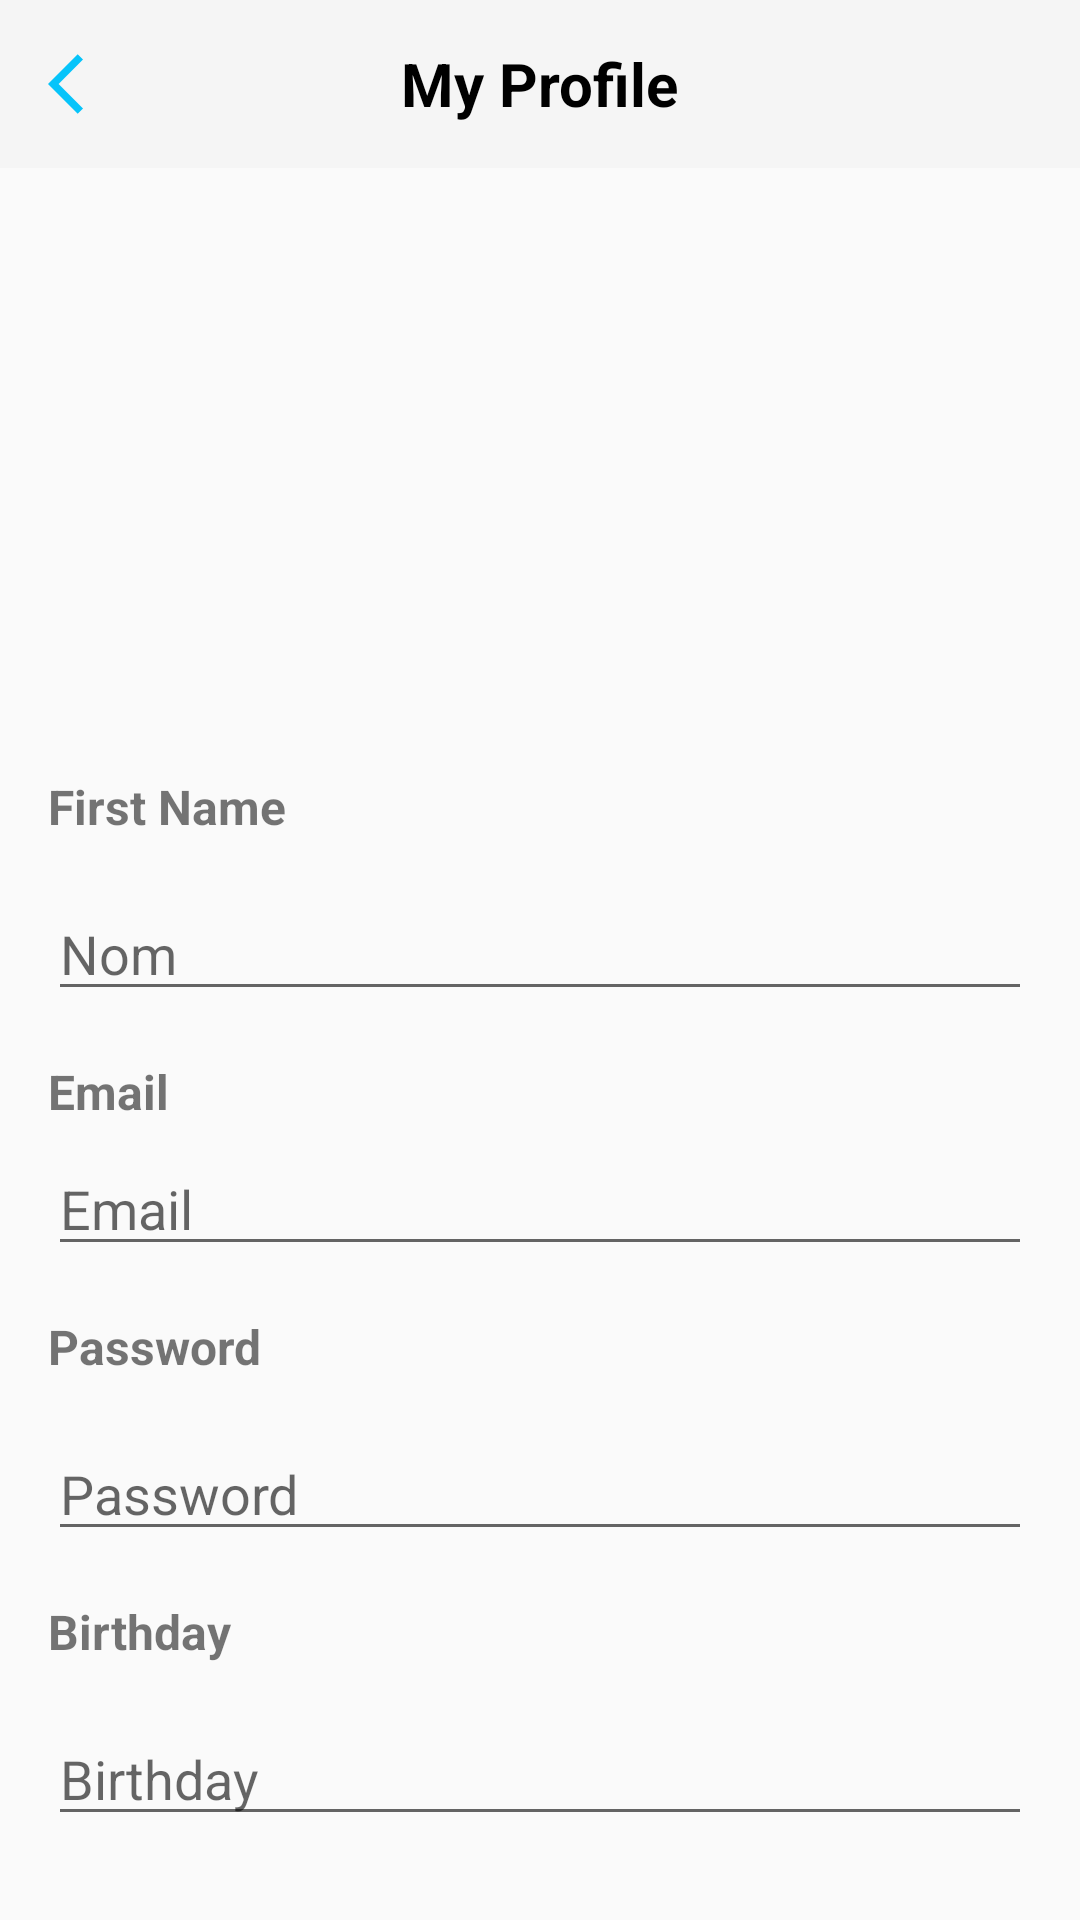

The Android layout XML behind this screen, and the referenced resources:
<!-- AndroidManifest.xml: application theme Theme.Saha_Plus -->
<!-- res/layout/activity_profile.xml -->
<?xml version="1.0" encoding="utf-8"?>
<LinearLayout xmlns:android="http://schemas.android.com/apk/res/android"
    xmlns:app="http://schemas.android.com/apk/res-auto"
    xmlns:tools="http://schemas.android.com/tools"
    android:id="@+id/activity_profil"
    android:layout_width="match_parent"
    android:layout_height="match_parent"
    android:orientation="vertical">

    

    
    <androidx.appcompat.widget.Toolbar
        android:id="@+id/toolbar"
        android:layout_width="match_parent"
        android:layout_height="wrap_content"
        android:background="?attr/colorPrimary"
        android:theme="@style/ThemeOverlay.AppCompat.ActionBar"
        tools:ignore="MissingConstraints">

        
        <ImageView
            android:id="@+id/backButton"
            android:layout_width="wrap_content"
            android:layout_height="wrap_content"
            android:layout_gravity="start"
            android:contentDescription="Back"
            android:onClick="onBackPressed"
            android:src="@drawable/icon_back" />

        
        <TextView
            android:id="@+id/title"
            android:layout_width="wrap_content"
            android:layout_height="wrap_content"
            android:layout_gravity="center"
            android:text="My Profile"
            android:textColor="@color/black"
            android:textSize="20sp"
            android:textStyle="bold" />

        <ImageView
            android:id="@+id/save"
            android:layout_width="wrap_content"
            android:layout_height="wrap_content"
            android:padding="12dp"
            android:src="@drawable/icon_check"
            android:layout_gravity="end"
            android:visibility="gone"
            android:contentDescription="Save"/>


    </androidx.appcompat.widget.Toolbar>
    <LinearLayout
        xmlns:android="http://schemas.android.com/apk/res/android"
        android:layout_width="match_parent"
        android:layout_height="match_parent"
        android:orientation="vertical"
        android:gravity="center_horizontal"
        android:padding="16dp">

        <ImageView
            android:id="@+id/profileImage"
            android:layout_width="120dp"
            android:layout_height="120dp"
            android:contentDescription="Profile Image"
            android:layout_marginTop="16dp"/>

        
        <TextView
            android:id="@+id/firstNameLabel"
            android:layout_width="match_parent"
            android:layout_height="wrap_content"
            android:text="First Name"
            android:textSize="16sp"
            android:textStyle="bold"
            android:layout_marginTop="50dp"/>

        <EditText
            android:id="@+id/nom"
            android:layout_width="match_parent"
            android:layout_height="wrap_content"
            android:paddingTop="26dp"
            android:hint="Nom"/>
        <TextView
            android:layout_width="match_parent"
            android:layout_height="wrap_content"
            android:text="Email"
            android:textSize="16sp"
            android:textStyle="bold"
            android:layout_marginTop="16dp"/>

        <EditText
            android:id="@+id/email"
            android:layout_width="match_parent"
            android:layout_height="wrap_content"
            android:hint="Email"
            android:paddingTop="16dp"
            android:inputType="textEmailAddress" />
        <TextView
            android:layout_width="match_parent"
            android:layout_height="wrap_content"
            android:text="Password"
            android:textSize="16sp"
            android:textStyle="bold"
            android:layout_marginTop="16dp"/>

        <EditText
            android:id="@+id/password"
            android:layout_width="match_parent"
            android:layout_height="wrap_content"
            android:hint="Password"
            android:paddingTop="26dp"
            android:inputType="textPassword" />
        <TextView
            android:layout_width="match_parent"
            android:layout_height="wrap_content"
            android:text="Birthday"
            android:textSize="16sp"
            android:textStyle="bold"
            android:layout_marginTop="16dp"/>

        <EditText
            android:id="@+id/date_naissance"
            android:layout_width="match_parent"
            android:layout_height="wrap_content"
            android:paddingTop="26dp"
            android:hint="Birthday" />

        <CalendarView
            android:id="@+id/calendar_view"
            android:layout_width="match_parent"
            android:layout_height="wrap_content"
            android:visibility="gone" />


    </LinearLayout>
</LinearLayout>
<!-- resources referenced by this layout -->
<resources>
  <color name="black">#FF000000</color>
  <!-- drawable icon_back (drawable) -->
  <vector xmlns:android="http://schemas.android.com/apk/res/android" android:autoMirrored="true" android:height="24dp" android:tint="#06C4FA" android:viewportHeight="24" android:viewportWidth="24" android:width="24dp">
        
      <path android:fillColor="@android:color/white" android:pathData="M11.67,3.87L9.9,2.1 0,12l9.9,9.9 1.77,-1.77L3.54,12z"/>
      
  </vector>
  <!-- drawable icon_check (drawable) -->
  <vector xmlns:android="http://schemas.android.com/apk/res/android" android:height="24dp" android:tint="#06C4FA" android:viewportHeight="24" android:viewportWidth="24" android:width="24dp">
        
      <path android:fillColor="@android:color/white" android:pathData="M9,16.17L4.83,12l-1.42,1.41L9,19 21,7l-1.41,-1.41z"/>
      
  </vector>
  <style name="Theme.Saha_Plus" parent="Base.Theme.Waterreminder" />
  <style name="Base.Theme.Waterreminder" parent="Theme.AppCompat.DayNight.NoActionBar">
  
  
          
          
      </style>
</resources>
